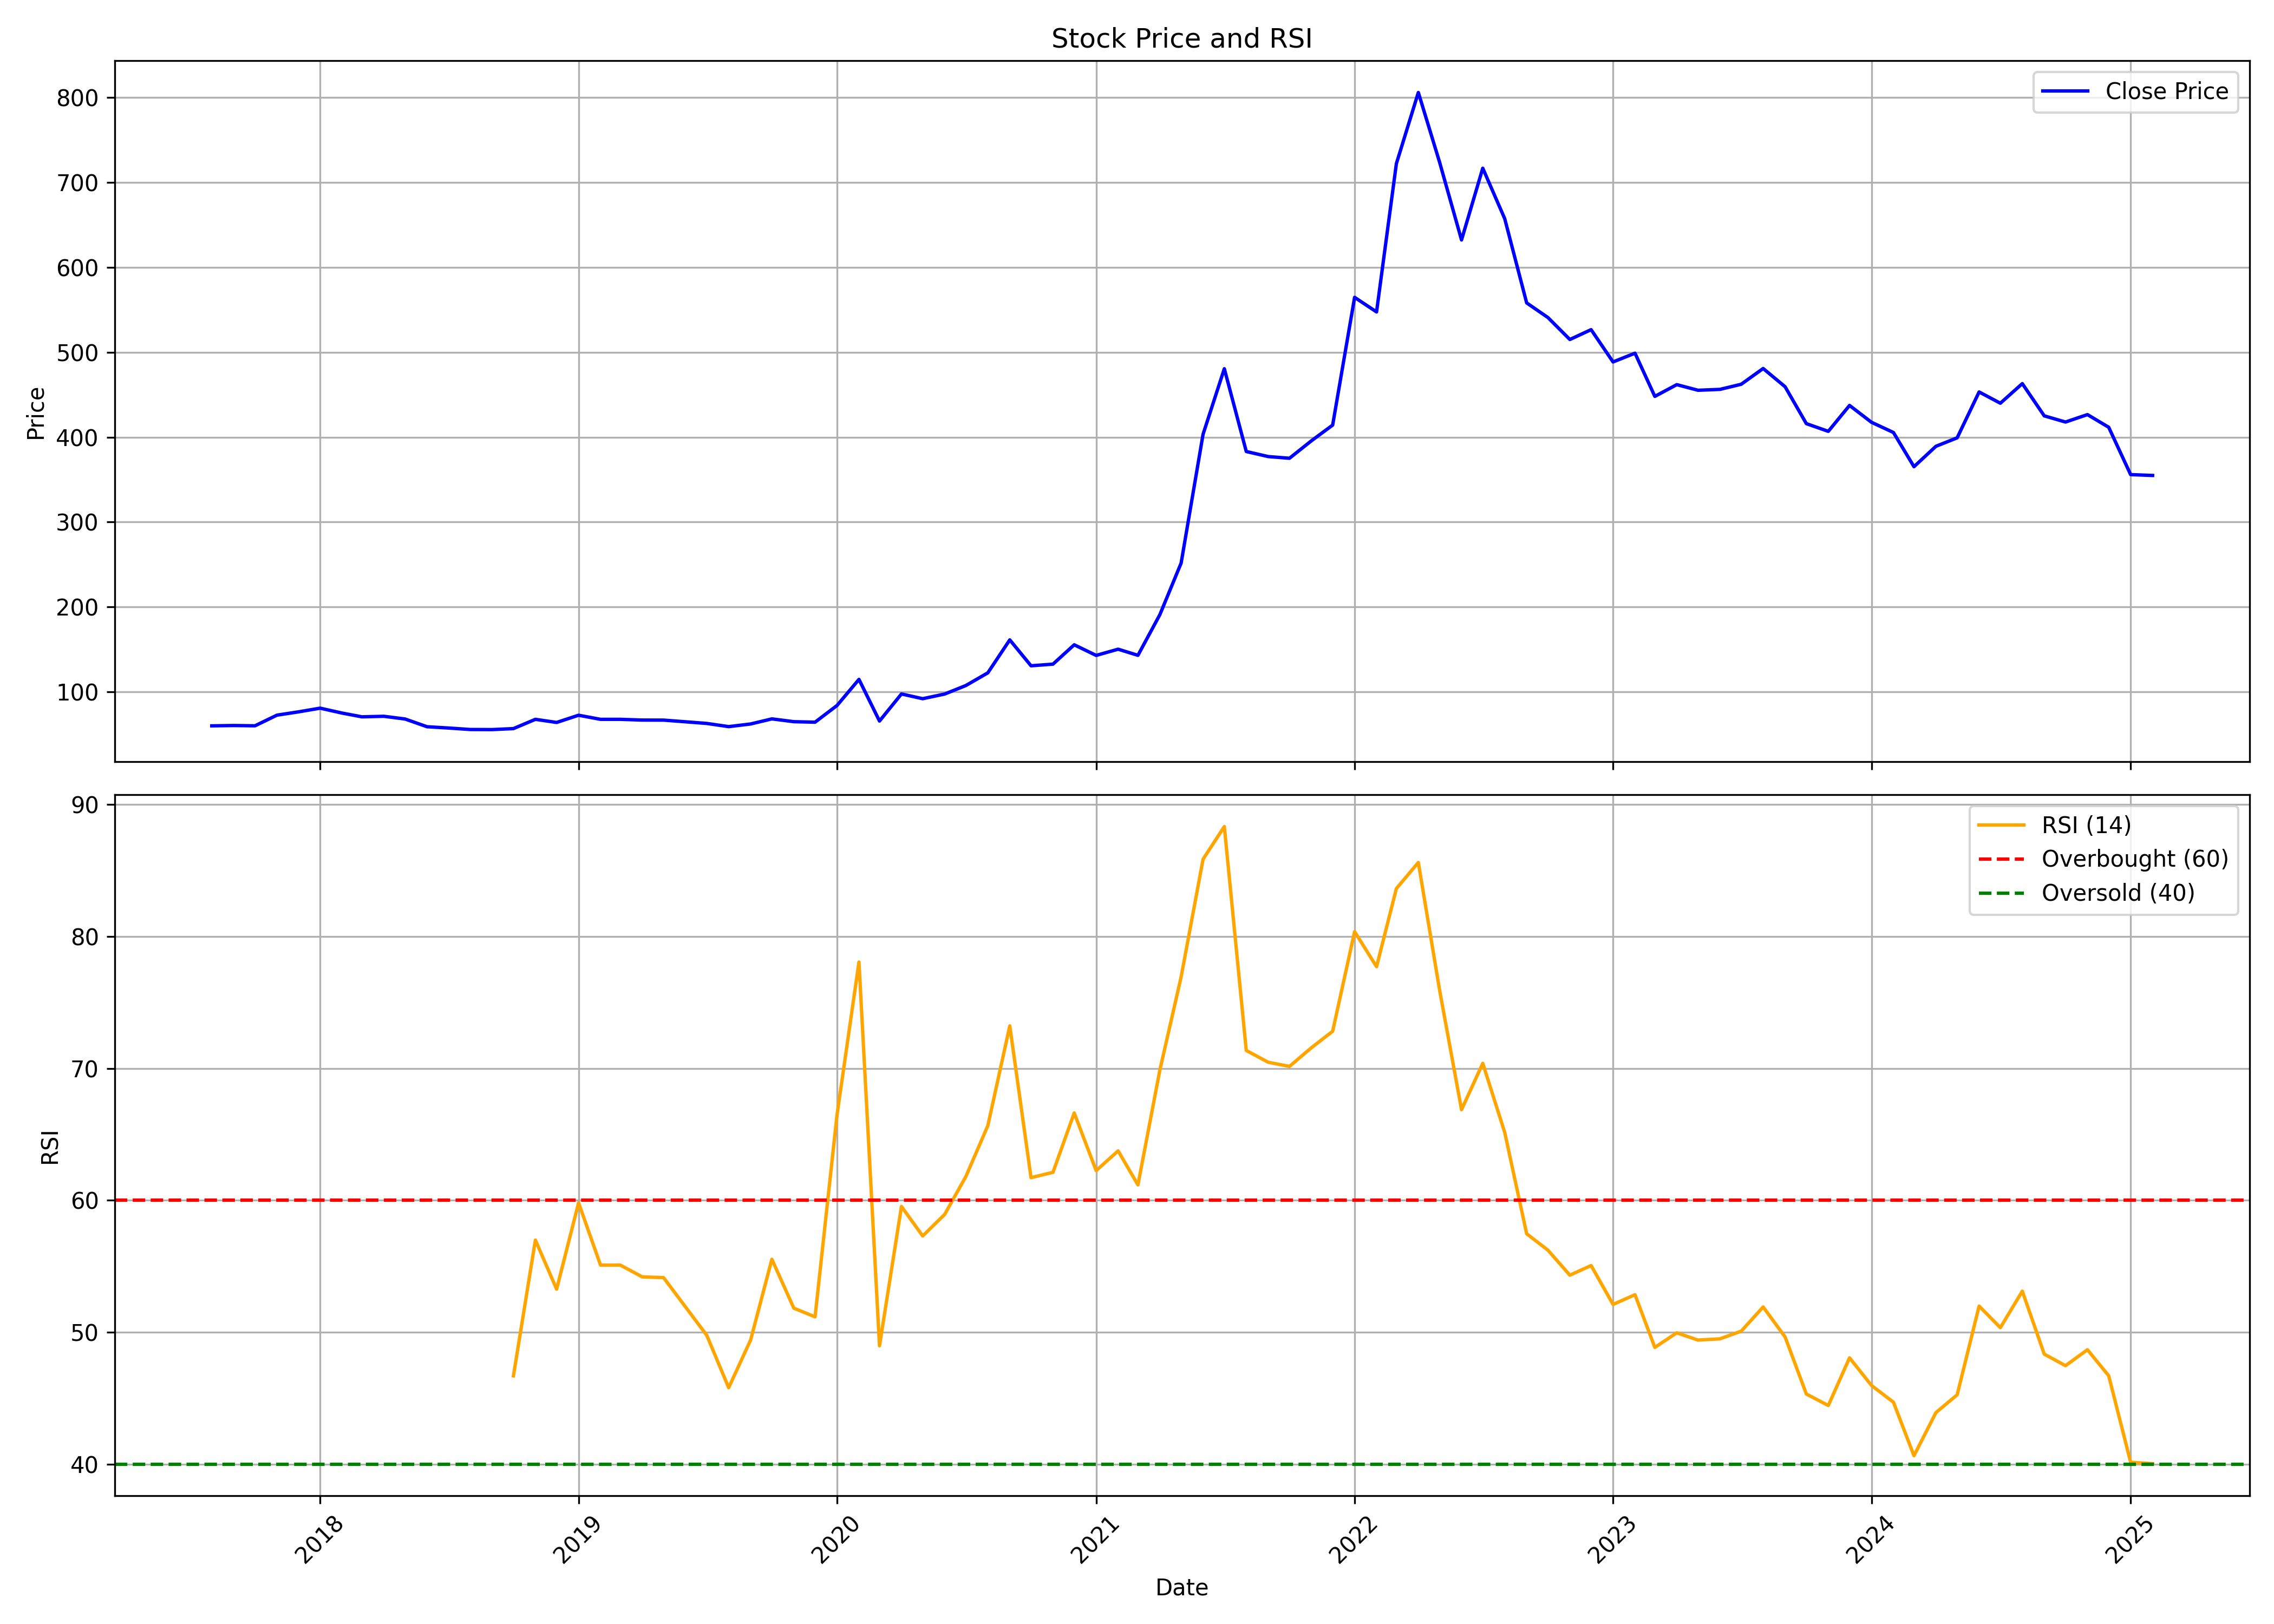

The file beside this chart, header and first rows:
, date, symbol, open, high, low, close, volume, rsi
0, 2017-08-01, INFOBEAN, 64.16, 65.07, 57.6, 59.95, 428000, 
1, 2017-09-01, INFOBEAN, 59.85, 62.24, 58.27, 60.33, 228000, 
2, 2017-10-01, INFOBEAN, 60.33, 62.24, 55.64, 59.99, 324000, 
3, 2017-11-01, INFOBEAN, 61.24, 79.53, 60.81, 72.54, 1296000, 
4, 2017-12-01, INFOBEAN, 76.42, 79.34, 68.04, 76.37, 446000, 
5, 2018-01-01, INFOBEAN, 76.37, 83.5, 65.12, 80.77, 614000, 
6, 2018-02-01, INFOBEAN, 82.35, 86.18, 70.86, 74.98, 496000, 
7, 2018-03-01, INFOBEAN, 74.69, 86.18, 67.27, 70.58, 570000, 
8, 2018-04-01, INFOBEAN, 69.95, 76.32, 69.43, 71.2, 290000, 
9, 2018-05-01, INFOBEAN, 71.2, 73.74, 63.82, 67.99, 214000, 
10, 2018-06-01, INFOBEAN, 67.99, 67.99, 58.41, 58.89, 90000, 
11, 2018-07-01, INFOBEAN, 58.89, 62.24, 54.58, 57.41, 178000, 
12, 2018-08-01, INFOBEAN, 57.41, 61.14, 55.59, 55.64, 70000, 
13, 2018-09-01, INFOBEAN, 56.12, 60.85, 54.09, 55.54, 122000, 
14, 2018-10-01, INFOBEAN, 56.02, 58.15, 52.16, 56.7, 188000, 46.7
15, 2018-11-01, INFOBEAN, 55.25, 70.99, 52.26, 67.61, 302000, 56.99
16, 2018-12-01, INFOBEAN, 67.61, 67.61, 60.51, 63.94, 106000, 53.26
17, 2019-01-01, INFOBEAN, 63.94, 79.69, 63.27, 72.44, 1672000, 59.81
18, 2019-02-01, INFOBEAN, 73.41, 73.41, 55.3, 67.61, 274000, 55.09
19, 2019-03-01, INFOBEAN, 67.61, 76.79, 65.68, 67.61, 62000, 55.09
20, 2019-04-01, INFOBEAN, 67.61, 70.22, 64.72, 66.74, 150000, 54.19
21, 2019-05-01, INFOBEAN, 66.74, 70.9, 62.78, 66.7, 142000, 54.14
22, 2019-06-01, INFOBEAN, 64.76, 66.94, 62.78, 64.72, 156000, 51.92
23, 2019-07-01, INFOBEAN, 59.4, 62.78, 56.22, 62.78, 36000, 49.77
24, 2019-08-01, INFOBEAN, 51.82, 64.72, 51.82, 59.02, 57315, 45.8
25, 2019-09-01, INFOBEAN, 60.04, 81.46, 53.75, 62.15, 304733, 49.41
26, 2019-10-01, INFOBEAN, 65.69, 71.73, 58.95, 68.14, 221660, 55.53
27, 2019-11-01, INFOBEAN, 65.83, 72.12, 59.74, 64.85, 92476, 51.83
28, 2019-12-01, INFOBEAN, 66.23, 68.73, 60.28, 64.26, 57147, 51.17
29, 2020-01-01, INFOBEAN, 61.07, 89.91, 59, 83.91, 1130062, 66.47
30, 2020-02-01, INFOBEAN, 83.52, 147.2, 83.52, 114.7, 2033029, 78.06
31, 2020-03-01, INFOBEAN, 114.4, 123.3, 54.91, 65.6, 436288, 48.97
32, 2020-04-01, INFOBEAN, 65.6, 102.7, 61.84, 97.51, 341783, 59.53
33, 2020-05-01, INFOBEAN, 97.51, 101.9, 84.59, 91.92, 341634, 57.3
34, 2020-06-01, INFOBEAN, 93.75, 118.8, 91.02, 97.41, 518368, 58.93
35, 2020-07-01, INFOBEAN, 98.1, 114.3, 87.22, 107.4, 815416, 61.8
36, 2020-08-01, INFOBEAN, 109.8, 133.2, 106.3, 122.4, 1019332, 65.66
37, 2020-09-01, INFOBEAN, 122.4, 168.8, 111.6, 161.2, 854019, 73.22
38, 2020-10-01, INFOBEAN, 165.2, 192.9, 129.2, 130.7, 1133085, 61.72
39, 2020-11-01, INFOBEAN, 131.1, 141.3, 118.7, 132.6, 448795, 62.12
40, 2020-12-01, INFOBEAN, 133.6, 158.8, 119, 155.4, 579974, 66.62
41, 2021-01-01, INFOBEAN, 158.8, 158.8, 137.5, 142.9, 595731, 62.25
42, 2021-02-01, INFOBEAN, 143, 162.7, 134.6, 150.2, 572563, 63.75
43, 2021-03-01, INFOBEAN, 153.1, 156.3, 133.9, 143, 375892, 61.17
44, 2021-04-01, INFOBEAN, 145.8, 220.9, 142.6, 191, 1828668, 69.88
45, 2021-05-01, INFOBEAN, 191, 268.8, 190.9, 251.7, 1575546, 76.93
46, 2021-06-01, INFOBEAN, 253.2, 439.2, 202.1, 403.5, 3174527, 85.85
47, 2021-07-01, INFOBEAN, 415.5, 508.4, 377, 480.7, 809225, 88.32
48, 2021-08-01, INFOBEAN, 477.3, 487.2, 336, 383.1, 530939, 71.35
49, 2021-09-01, INFOBEAN, 396.7, 397.7, 348, 377.2, 351501, 70.46
50, 2021-10-01, INFOBEAN, 375.1, 445.6, 358.3, 375.2, 517717, 70.15
51, 2021-11-01, INFOBEAN, 379.8, 496.2, 371.9, 395.7, 568714, 71.56
52, 2021-12-01, INFOBEAN, 406.6, 427.5, 382.9, 414.2, 352815, 72.81
53, 2022-01-01, INFOBEAN, 415.6, 621.5, 410.2, 564.7, 1286039, 80.36
54, 2022-02-01, INFOBEAN, 586.7, 596.6, 477.2, 547.5, 554979, 77.71
55, 2022-03-01, INFOBEAN, 547.5, 794.4, 537.9, 722.3, 1661080, 83.63
56, 2022-04-01, INFOBEAN, 721.5, 870, 582.7, 806.1, 912163, 85.6
57, 2022-05-01, INFOBEAN, 777.9, 810.4, 591.2, 724, 642612, 75.94
58, 2022-06-01, INFOBEAN, 739.8, 743.8, 566.9, 632.3, 362178, 66.87
59, 2022-07-01, INFOBEAN, 635.4, 737.3, 621.5, 716.9, 385721, 70.38
... 31 more rows
